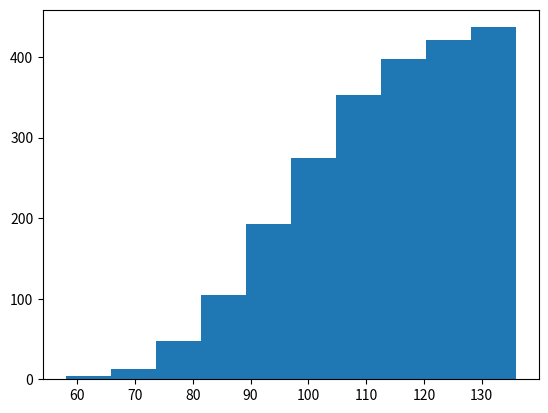

The script that saved this image: (Note: this script raises an exception after producing the figure.)
# -*- coding: utf-8 -*-
"""
Exemplo simples de um histograma
"""

import numpy as np
import matplotlib.mlab as mlab
import matplotlib.pyplot as plt

np.random.seed(0)

# example data
mu = 100  # mean of distribution
sigma = 15  # standard deviation of distribution
x = mu + sigma * np.random.randn(437)

num_cols = 10

max_x = int(np.ceil(np.max(x)))
min_x = int(np.floor(np.min(x)))
ticks = (max_x-min_x)/float(num_cols)

plt.hist(x,num_cols,range=[min_x,max_x],normed=True,cumulative=True)
plt.xticks(np.arange(min_x,max_x+1,ticks))
plt.grid()
plt.xlabel(u'Valores aleatórios')
plt.ylabel(u'Frequência (%)')
plt.title('Exemplo de histograma')
plt.xlim(min_x,max_x)
plt.yticks(np.arange(0,1.1,.10),np.arange(0,1.1,.1)*100)
plt.ylim(0,1.0)
plt.show()